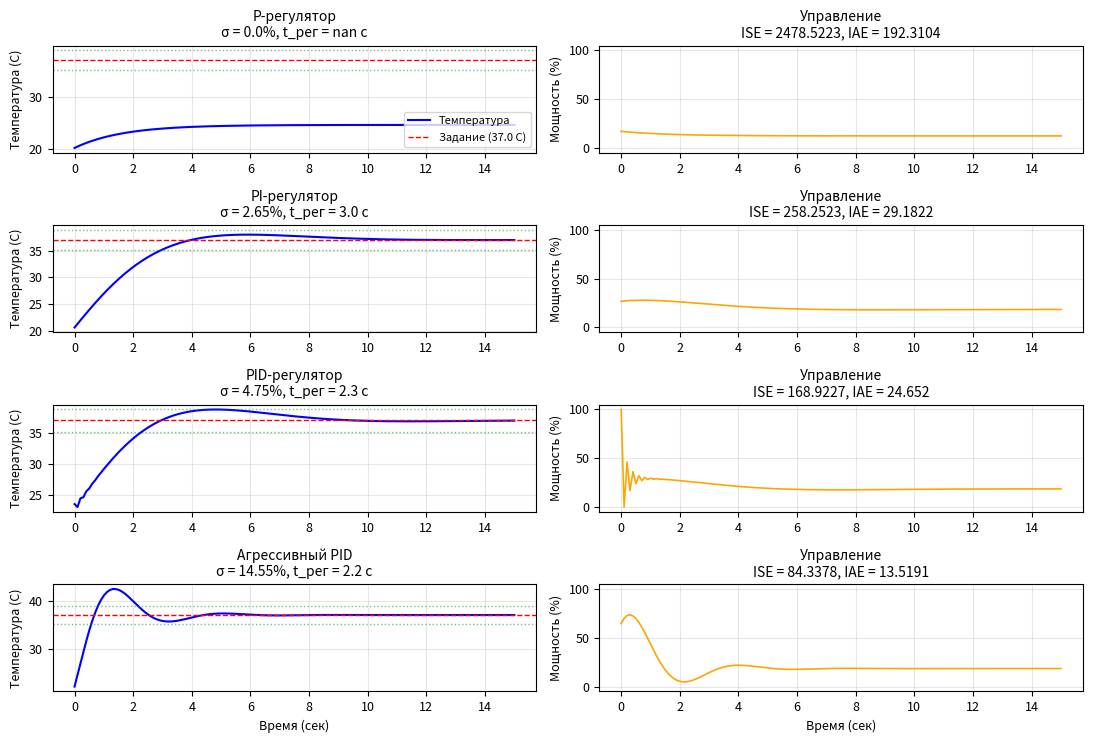

Recreate this plot in Python.
#!/usr/bin/env python3
# -*- coding: utf-8 -*-
"""
ПИД-регулятор для биореактора
Практическое задание №11
"""

import numpy as np
import matplotlib.pyplot as plt
from dataclasses import dataclass
from typing import Tuple

# ============================================================================
# БЛОК НАСТРОЕК
# ============================================================================
# Инструкция по выполнению:
# 1. Эксперимент 1 (P): Меняйте Kp (например, 1.0, 2.0, 5.0). Смотрите на ошибку.
# 2. Эксперимент 2 (PI): Меняйте Ki при Kp=1.5. Смотрите, как исчезает ошибка.
# 3. Эксперимент 3 (PID): Меняйте Kd при Kp=2.5, Ki=1.5. Смотрите на гашение колебаний.
# 4. Эксперимент 4 (Агрессивный): Оставьте эти параметры, чтобы увидеть "раскачку" (колебания).

CONFIG_1 = dict(Kp=1.0, Ki=0.0, Kd=0.0)  # P-регулятор
CONFIG_2 = dict(Kp=1.5, Ki=0.8, Kd=0.0)  # PI-регулятор
CONFIG_3 = dict(Kp=2.5, Ki=1.5, Kd=1.5)  # PID-регулятор
CONFIG_4 = dict(Kp=3.0, Ki=8.0, Kd=0.0)  # Агрессивный PID (с колебаниями)

SIM_TIME = 15.0  # Время симуляции (сек)
SETPOINT = 37.0  # Задание температуры
DT = 0.1  # Шаг дискретизации


# ============================================================================


@dataclass
class PIDConfig:
    Kp: float = 2.0
    Ki: float = 0.5
    Kd: float = 1.0
    dt: float = 0.1
    u_max: float = 100.0
    u_min: float = 0.0


class BioreactorPID:
    def __init__(self, config: PIDConfig):
        self.cfg = config
        self.integral = 0.0
        self.prev_error = 0.0
        self.u_history = []

    def compute(self, setpoint: float, measurement: float) -> float:
        error = setpoint - measurement
        P = self.cfg.Kp * error

        self.integral += error * self.cfg.dt
        if self.u_history:
            u_prev = self.u_history[-1]
            if u_prev >= self.cfg.u_max and error > 0:
                self.integral -= error * self.cfg.dt
            elif u_prev <= self.cfg.u_min and error < 0:
                self.integral -= error * self.cfg.dt
        I = self.cfg.Ki * self.integral

        derivative = (error - self.prev_error) / self.cfg.dt
        D = self.cfg.Kd * derivative

        u = P + I + D
        u = np.clip(u, self.cfg.u_min, self.cfg.u_max)

        self.prev_error = error
        self.u_history.append(u)
        return u


class BioreactorModel:
    def __init__(self, T: float = 5.0, K: float = 2.0, dt: float = 0.1):
        self.T = T
        self.K = K
        self.dt = dt
        self.temperature = 20.0

    def step(self, u: float, disturbance: float = 0.0) -> float:
        dy_dt = (self.K * u - self.temperature) / self.T
        self.temperature += dy_dt * self.dt + disturbance
        return self.temperature


def simulate_experiment(pid_config: PIDConfig, setpoint: float, sim_time: float) -> Tuple[
    np.ndarray, np.ndarray, np.ndarray]:
    pid = BioreactorPID(pid_config)
    reactor = BioreactorModel(dt=pid_config.dt)
    n_steps = int(sim_time / pid_config.dt)
    times = np.linspace(0, sim_time, n_steps)
    temperatures, controls = [], []

    for _ in times:
        u = pid.compute(setpoint, reactor.temperature)
        y = reactor.step(u, 0.0)
        temperatures.append(y)
        controls.append(u)

    return times, np.array(temperatures), np.array(controls)


def calculate_metrics(setpoint: float, temperatures: np.ndarray, dt: float) -> dict:
    error = np.abs(temperatures - setpoint)
    rise_idx = np.where(temperatures >= setpoint)[0]
    t_rise = rise_idx[0] * dt if len(rise_idx) > 0 else float('nan')

    max_temp = np.max(temperatures)
    overshoot = ((max_temp - setpoint) / setpoint) * 100 if max_temp > setpoint else 0.0

    in_band = np.abs(temperatures - setpoint) <= (setpoint * 0.05)
    exit_indices = np.where(~in_band)[0]
    if len(exit_indices) > 0:
        last_exit = exit_indices[-1]
        settling_idx = np.where(in_band[last_exit:])[0]
        t_settling = (last_exit + settling_idx[0]) * dt if len(settling_idx) > 0 else float('nan')
    else:
        settling_idx = np.where(in_band)[0]
        t_settling = settling_idx[0] * dt if len(settling_idx) > 0 else float('nan')

    steady_state_error = np.abs(temperatures[-1] - setpoint)
    ise = np.sum(error ** 2) * dt
    iae = np.sum(error) * dt

    return {
        't_rise': round(t_rise, 2), 'overshoot': round(overshoot, 2),
        't_settling': round(t_settling, 2), 'steady_state_error': round(steady_state_error, 4),
        'ISE': round(ise, 4), 'IAE': round(iae, 4)
    }


def plot_all_experiments(experiments_data: list):
    plt.rcParams.update({'font.size': 9, 'axes.titlesize': 10})
    fig, axes = plt.subplots(len(experiments_data), 2, figsize=(11, 7.5))
    if len(experiments_data) == 1: axes = np.array([axes])

    for i, (name, times, temps, controls, metrics) in enumerate(experiments_data):
        ax_temp = axes[i, 0]
        ax_temp.plot(times, temps, 'b-', linewidth=1.5, label='Температура')
        ax_temp.axhline(y=SETPOINT, color='r', linestyle='--', linewidth=1, label=f'Задание ({SETPOINT} C)')
        ax_temp.axhline(y=SETPOINT * 1.05, color='g', linestyle=':', alpha=0.5, linewidth=1)
        ax_temp.axhline(y=SETPOINT * 0.95, color='g', linestyle=':', alpha=0.5, linewidth=1)
        ax_temp.set_ylabel('Температура (C)')
        ax_temp.set_title(f'{name}\nσ = {metrics["overshoot"]}%, t_рег = {metrics["t_settling"]} c')
        ax_temp.grid(True, alpha=0.3)
        if i == 0: ax_temp.legend(loc='lower right', fontsize=8)

        ax_ctrl = axes[i, 1]
        ax_ctrl.plot(times, controls, 'orange', linewidth=1.2)
        ax_ctrl.set_ylabel('Мощность (%)')
        ax_ctrl.set_ylim(-5, 105)
        ax_ctrl.grid(True, alpha=0.3)
        ax_ctrl.set_title(f'Управление\nISE = {metrics["ISE"]}, IAE = {metrics["IAE"]}')

    axes[-1, 0].set_xlabel('Время (сек)')
    axes[-1, 1].set_xlabel('Время (сек)')

    plt.tight_layout()
    plt.savefig("PID.png", dpi=150)  # Сохранение в файл PID.png
    plt.show()


if __name__ == "__main__":
    print("ПИД-регулятор для биореактора")
    print("Практическое задание №11\n")

    exp_configs = [
        ("Эксперимент 1: P-регулятор", CONFIG_1),
        ("Эксперимент 2: PI-регулятор", CONFIG_2),
        ("Эксперимент 3: PID-регулятор", CONFIG_3),
        ("Эксперимент 4: Агрессивный PID", CONFIG_4)
    ]

    results = []

    print(f"{'Эксперимент':<20} {'Kp':>5} {'Ki':>5} {'Kd':>5} | "
          f"{'t_p':>6} {'σ%':>6} {'t_рег':>6} {'e_уст':>8} {'ISE':>8} {'IAE':>8}")
    print("-" * 85)

    for name, cfg_dict in exp_configs:
        config = PIDConfig(Kp=cfg_dict['Kp'], Ki=cfg_dict['Ki'], Kd=cfg_dict['Kd'], dt=DT)
        times, temps, controls = simulate_experiment(config, SETPOINT, SIM_TIME)
        metrics = calculate_metrics(SETPOINT, temps, DT)

        results.append((name.split(": ")[1], times, temps, controls, metrics))

        # Вывод таблицы в консоль
        print(f"{name:<20} {config.Kp:>5.1f} {config.Ki:>5.1f} {config.Kd:>5.1f} | "
              f"{metrics['t_rise']:>6.2f} {metrics['overshoot']:>6.2f} "
              f"{metrics['t_settling']:>6.2f} {metrics['steady_state_error']:>8.4f} "
              f"{metrics['ISE']:>8.2f} {metrics['IAE']:>8.2f}")

    print("-" * 85)

    plot_all_experiments(results)
    print("\n✅ График сохранен в файл: PID.png")
